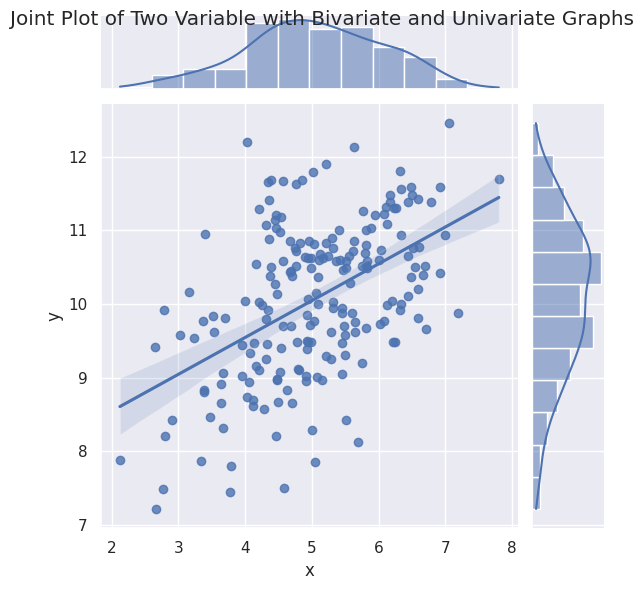

Recreate this plot in Python.
import seaborn as sns
import numpy as np
import pandas as pd
import matplotlib.pyplot as plt

sns.set(color_codes=True)

# Scatter plot
mean, cov = [5,10], [(1, .5), (.5, 1)]
data = np.random.multivariate_normal(mean, cov, 200)
data_frame = pd.DataFrame(data, columns=["x", "y"])
sns.jointplot(x="x", y="y", data=data_frame, kind="reg").set_axis_labels("x", "y")
plt.suptitle("Joint Plot of Two Variable with Bivariate and Univariate Graphs")
plt.show()